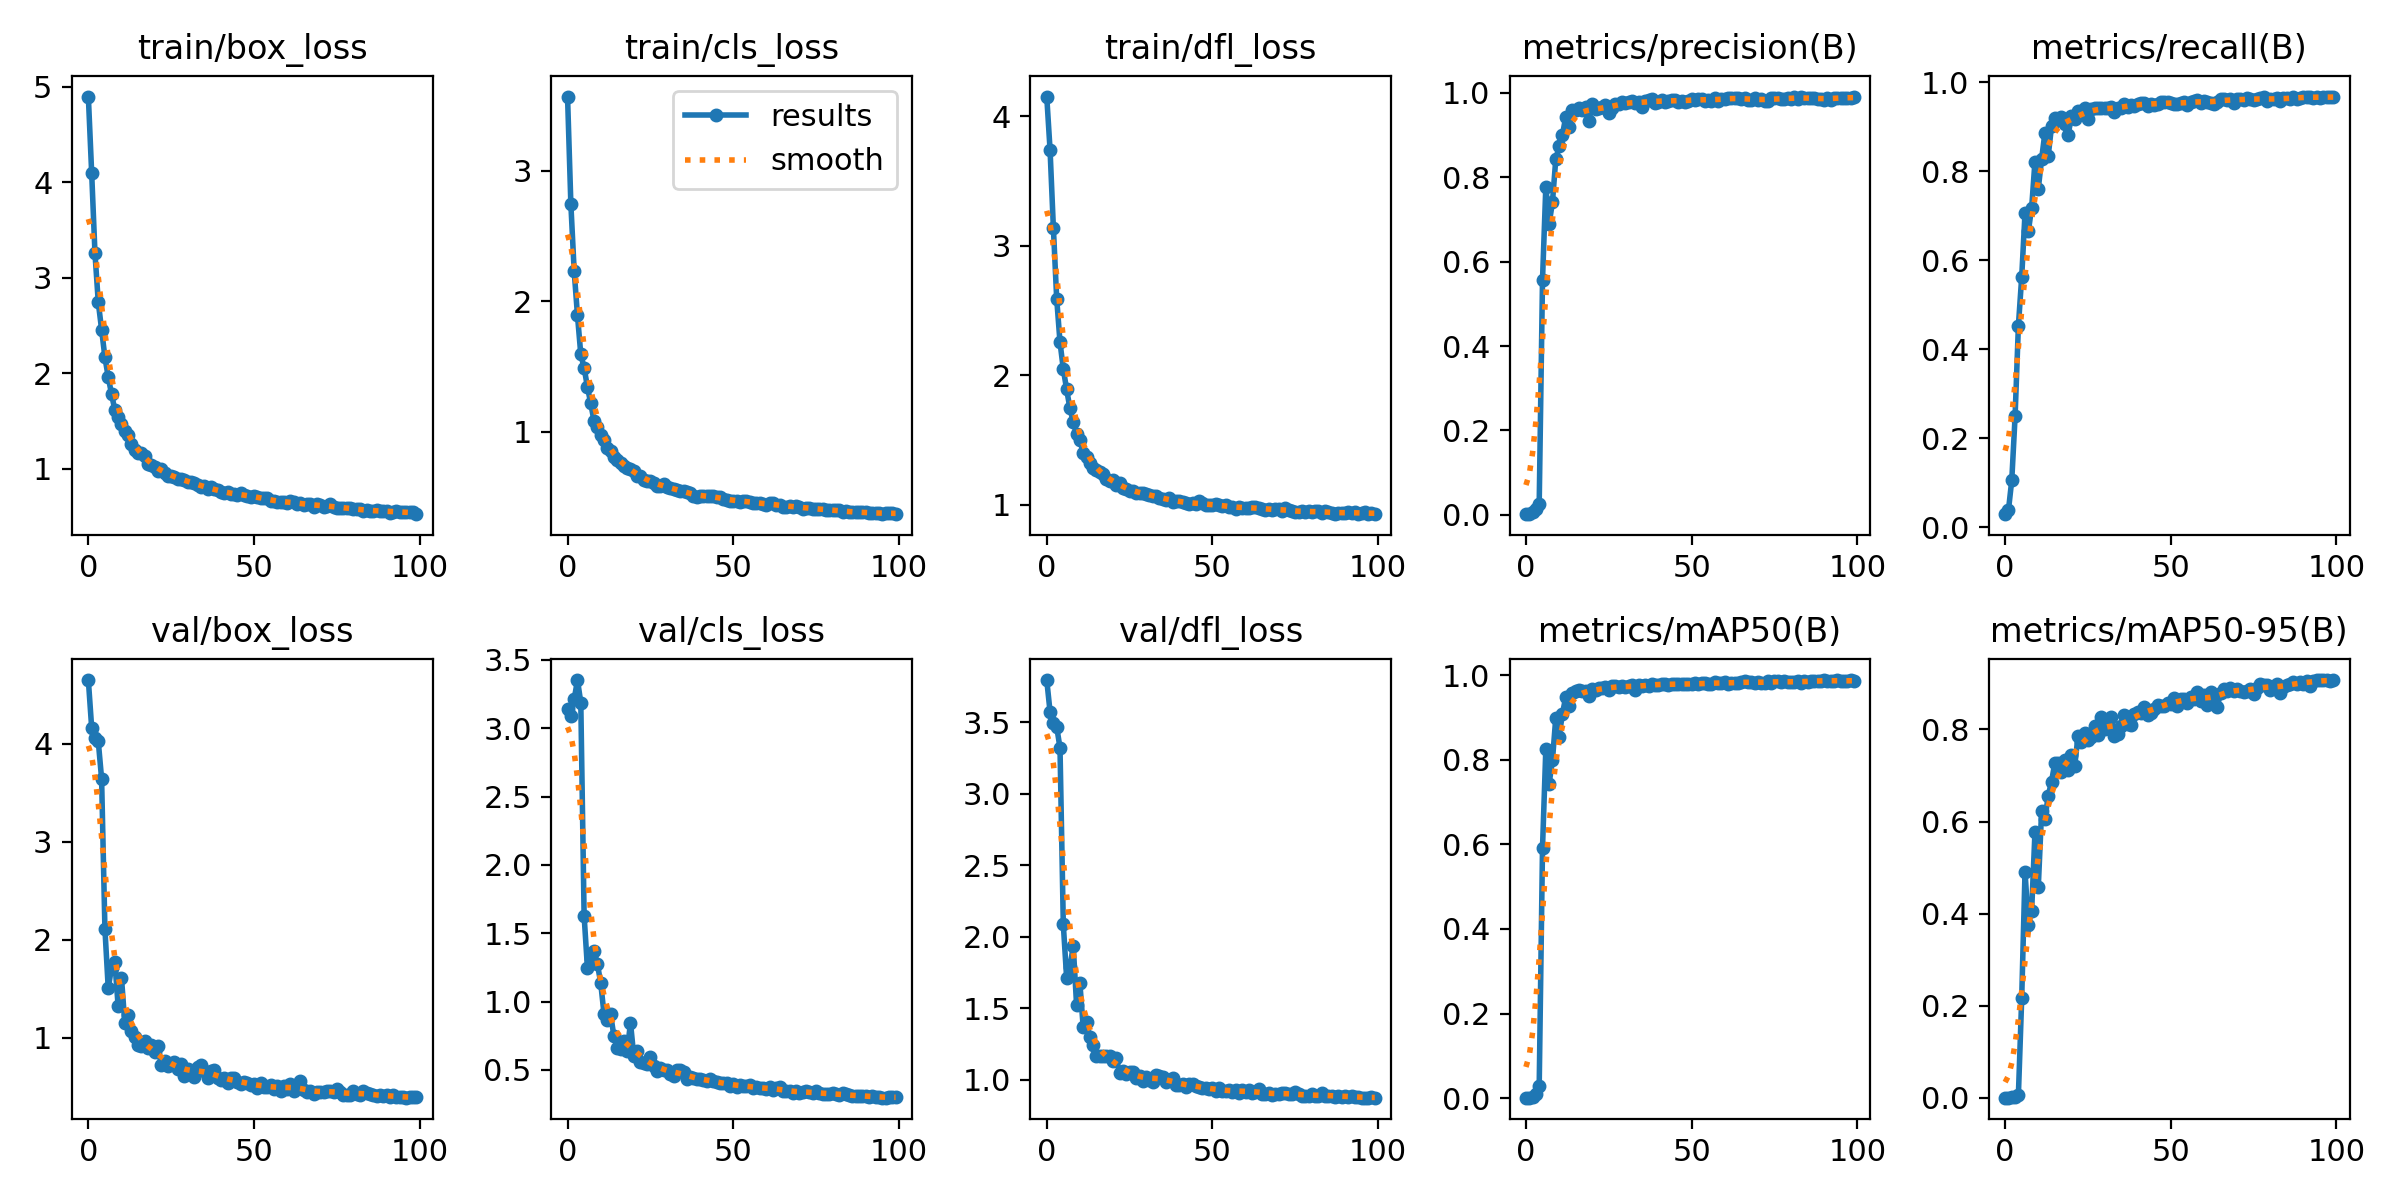

Data behind this chart, as committed beside it:
epoch, train/box_loss, train/cls_loss, train/dfl_loss, metrics/precision(B), metrics/recall(B), metrics/mAP50(B), metrics/mAP50-95(B), val/box_loss, val/cls_loss, val/dfl_loss, lr/pg0, lr/pg1, lr/pg2
0, 4.898, 3.567, 4.154, 0.00169, 0.02925, 0.00087, 0.00021, 4.65, 3.139, 3.797, 0.0838, 0.0018, 0.0018
1, 4.101, 2.745, 3.742, 0.00222, 0.03849, 0.00115, 0.00033, 4.165, 3.086, 3.575, 0.06666, 0.003663, 0.003663
2, 3.257, 2.231, 3.14, 0.0061, 0.1057, 0.00337, 0.00104, 4.063, 3.212, 3.498, 0.04949, 0.005489, 0.005489
3, 2.743, 1.891, 2.593, 0.01438, 0.249, 0.01014, 0.0026, 4.023, 3.353, 3.47, 0.03228, 0.007277, 0.007277
4, 2.458, 1.593, 2.257, 0.02613, 0.4527, 0.02837, 0.00634, 3.643, 3.187, 3.322, 0.01503, 0.009028, 0.009028
5, 2.167, 1.491, 2.048, 0.5566, 0.5625, 0.5917, 0.2169, 2.111, 1.628, 2.086, 0.009505, 0.009505, 0.009505
6, 1.962, 1.343, 1.892, 0.7774, 0.7061, 0.8259, 0.4911, 1.504, 1.247, 1.713, 0.009505, 0.009505, 0.009505
7, 1.782, 1.218, 1.745, 0.6893, 0.6647, 0.7441, 0.3762, 1.712, 1.312, 1.79, 0.009406, 0.009406, 0.009406
8, 1.615, 1.081, 1.64, 0.7409, 0.7175, 0.7992, 0.4064, 1.771, 1.37, 1.934, 0.009307, 0.009307, 0.009307
9, 1.54, 1.039, 1.546, 0.8418, 0.8215, 0.8994, 0.5768, 1.317, 1.275, 1.524, 0.009208, 0.009208, 0.009208
10, 1.466, 0.9774, 1.501, 0.873, 0.76, 0.8552, 0.4574, 1.611, 1.139, 1.675, 0.009109, 0.009109, 0.009109
11, 1.392, 0.9338, 1.403, 0.8996, 0.8268, 0.9085, 0.6222, 1.148, 0.9104, 1.368, 0.00901, 0.00901, 0.00901
12, 1.351, 0.88, 1.373, 0.9419, 0.886, 0.9484, 0.6059, 1.231, 0.8648, 1.406, 0.008911, 0.008911, 0.008911
13, 1.259, 0.8514, 1.322, 0.918, 0.8341, 0.9285, 0.6557, 1.066, 0.9062, 1.298, 0.008812, 0.008812, 0.008812
14, 1.197, 0.8042, 1.288, 0.9589, 0.9007, 0.9592, 0.6868, 1.01, 0.7451, 1.239, 0.008713, 0.008713, 0.008713
15, 1.162, 0.781, 1.268, 0.9599, 0.9201, 0.9635, 0.7277, 0.9196, 0.6631, 1.167, 0.008614, 0.008614, 0.008614
16, 1.165, 0.7603, 1.251, 0.9644, 0.9166, 0.9664, 0.7271, 0.9083, 0.6501, 1.168, 0.008515, 0.008515, 0.008515
17, 1.136, 0.7417, 1.237, 0.9585, 0.9221, 0.9628, 0.7068, 0.9631, 0.7147, 1.168, 0.008416, 0.008416, 0.008416
18, 1.047, 0.72, 1.202, 0.9649, 0.9061, 0.962, 0.7333, 0.8913, 0.637, 1.166, 0.008317, 0.008317, 0.008317
19, 1.037, 0.7133, 1.184, 0.9335, 0.8802, 0.9517, 0.7112, 0.925, 0.8444, 1.164, 0.008218, 0.008218, 0.008218
20, 1.019, 0.7022, 1.193, 0.9728, 0.9234, 0.9672, 0.7453, 0.8494, 0.5993, 1.132, 0.008119, 0.008119, 0.008119
21, 0.9735, 0.6626, 1.153, 0.9621, 0.9167, 0.9665, 0.7208, 0.916, 0.6371, 1.15, 0.00802, 0.00802, 0.00802
22, 1, 0.6645, 1.169, 0.9626, 0.9351, 0.9694, 0.7865, 0.7163, 0.5584, 1.046, 0.007921, 0.007921, 0.007921
23, 0.956, 0.6336, 1.131, 0.9657, 0.9311, 0.969, 0.7727, 0.7563, 0.5502, 1.06, 0.007822, 0.007822, 0.007822
24, 0.9293, 0.6247, 1.123, 0.9704, 0.9416, 0.9721, 0.7927, 0.7058, 0.5438, 1.041, 0.007723, 0.007723, 0.007723
25, 0.9276, 0.6212, 1.109, 0.9529, 0.9163, 0.9645, 0.7766, 0.7316, 0.5949, 1.053, 0.007624, 0.007624, 0.007624
26, 0.9124, 0.6069, 1.106, 0.9642, 0.9393, 0.9739, 0.784, 0.7508, 0.5304, 1.05, 0.007525, 0.007525, 0.007525
27, 0.8927, 0.5889, 1.09, 0.9738, 0.9423, 0.9754, 0.8076, 0.6744, 0.4941, 1.009, 0.007426, 0.007426, 0.007426
28, 0.8963, 0.5846, 1.095, 0.9729, 0.9407, 0.9732, 0.7877, 0.7253, 0.515, 1.026, 0.007327, 0.007327, 0.007327
29, 0.8775, 0.6009, 1.095, 0.977, 0.9411, 0.9759, 0.8262, 0.6061, 0.4994, 0.9916, 0.007228, 0.007228, 0.007228
30, 0.864, 0.5776, 1.087, 0.9749, 0.9412, 0.972, 0.8012, 0.6817, 0.5001, 1.016, 0.007129, 0.007129, 0.007129
31, 0.8641, 0.5664, 1.08, 0.9788, 0.9421, 0.9749, 0.8117, 0.6417, 0.4734, 0.9976, 0.00703, 0.00703, 0.00703
32, 0.8518, 0.5647, 1.066, 0.9802, 0.9432, 0.9776, 0.8276, 0.5972, 0.454, 0.984, 0.006931, 0.006931, 0.006931
33, 0.8327, 0.5569, 1.068, 0.9751, 0.933, 0.9654, 0.7865, 0.6973, 0.4989, 1.034, 0.006832, 0.006832, 0.006832
34, 0.805, 0.5475, 1.054, 0.9772, 0.9422, 0.9764, 0.7906, 0.7228, 0.4996, 1.026, 0.006733, 0.006733, 0.006733
35, 0.8214, 0.548, 1.046, 0.9664, 0.9421, 0.9738, 0.8072, 0.66, 0.4875, 1.019, 0.006634, 0.006634, 0.006634
36, 0.7882, 0.5381, 1.041, 0.9809, 0.9497, 0.9782, 0.8308, 0.5916, 0.4368, 0.9814, 0.006535, 0.006535, 0.006535
37, 0.8067, 0.5304, 1.053, 0.9822, 0.9433, 0.9752, 0.8123, 0.6582, 0.4515, 0.9974, 0.006436, 0.006436, 0.006436
38, 0.7852, 0.509, 1.023, 0.984, 0.9481, 0.9794, 0.81, 0.6709, 0.4435, 1.009, 0.006337, 0.006337, 0.006337
39, 0.7733, 0.5042, 1.029, 0.9762, 0.9472, 0.9784, 0.8334, 0.5896, 0.4311, 0.9642, 0.006238, 0.006238, 0.006238
40, 0.7565, 0.5126, 1.031, 0.978, 0.951, 0.9785, 0.8373, 0.5678, 0.4316, 0.9589, 0.006139, 0.006139, 0.006139
41, 0.7506, 0.5076, 1.024, 0.9822, 0.954, 0.9808, 0.8353, 0.5851, 0.4262, 0.97, 0.00604, 0.00604, 0.00604
42, 0.755, 0.5072, 1.013, 0.9789, 0.9519, 0.9795, 0.8483, 0.5352, 0.4224, 0.9482, 0.005941, 0.005941, 0.005941
43, 0.7332, 0.508, 1.008, 0.9797, 0.9471, 0.977, 0.832, 0.5885, 0.4334, 0.9708, 0.005842, 0.005842, 0.005842
44, 0.7346, 0.5056, 1.012, 0.9835, 0.9498, 0.9794, 0.8362, 0.59, 0.4181, 0.9657, 0.005743, 0.005743, 0.005743
45, 0.7268, 0.5018, 1.006, 0.983, 0.9483, 0.9786, 0.8437, 0.5496, 0.4089, 0.9533, 0.005644, 0.005644, 0.005644
46, 0.7479, 0.5022, 1.028, 0.9788, 0.9509, 0.9792, 0.8521, 0.5301, 0.4057, 0.9461, 0.005545, 0.005545, 0.005545
47, 0.7272, 0.4865, 1.016, 0.981, 0.9558, 0.9801, 0.8502, 0.547, 0.4014, 0.9428, 0.005446, 0.005446, 0.005446
48, 0.7157, 0.4817, 0.999, 0.9787, 0.9546, 0.9803, 0.8513, 0.5389, 0.4044, 0.9386, 0.005347, 0.005347, 0.005347
49, 0.7027, 0.4674, 0.9996, 0.9804, 0.9544, 0.9792, 0.8584, 0.5166, 0.3849, 0.9344, 0.005248, 0.005248, 0.005248
50, 0.7118, 0.4743, 0.9972, 0.9839, 0.9524, 0.9792, 0.8554, 0.521, 0.3936, 0.9386, 0.005149, 0.005149, 0.005149
51, 0.7002, 0.4741, 1.004, 0.9835, 0.9512, 0.981, 0.8678, 0.4849, 0.3733, 0.9231, 0.00505, 0.00505, 0.00505
52, 0.6944, 0.4668, 0.9966, 0.9855, 0.9518, 0.9787, 0.8504, 0.5312, 0.391, 0.9402, 0.004951, 0.004951, 0.004951
53, 0.6939, 0.474, 0.9949, 0.986, 0.9527, 0.9808, 0.8663, 0.4971, 0.3851, 0.9223, 0.004852, 0.004852, 0.004852
54, 0.6958, 0.4724, 0.9997, 0.9812, 0.9542, 0.9827, 0.8668, 0.495, 0.3832, 0.9204, 0.004753, 0.004753, 0.004753
55, 0.66, 0.4652, 0.9865, 0.9823, 0.9488, 0.979, 0.8574, 0.5139, 0.3865, 0.9243, 0.004654, 0.004654, 0.004654
56, 0.6646, 0.4545, 0.9834, 0.9803, 0.9563, 0.9805, 0.8711, 0.4789, 0.3672, 0.9157, 0.004555, 0.004555, 0.004555
57, 0.6521, 0.4525, 0.9684, 0.9868, 0.9565, 0.9836, 0.8658, 0.5004, 0.3733, 0.9259, 0.004456, 0.004456, 0.004456
58, 0.6525, 0.4564, 0.9843, 0.9796, 0.9606, 0.9823, 0.8818, 0.455, 0.3642, 0.9075, 0.004357, 0.004357, 0.004357
59, 0.65, 0.4515, 0.979, 0.9847, 0.9539, 0.9829, 0.8627, 0.5063, 0.3658, 0.9247, 0.004258, 0.004258, 0.004258
... 40 more rows
